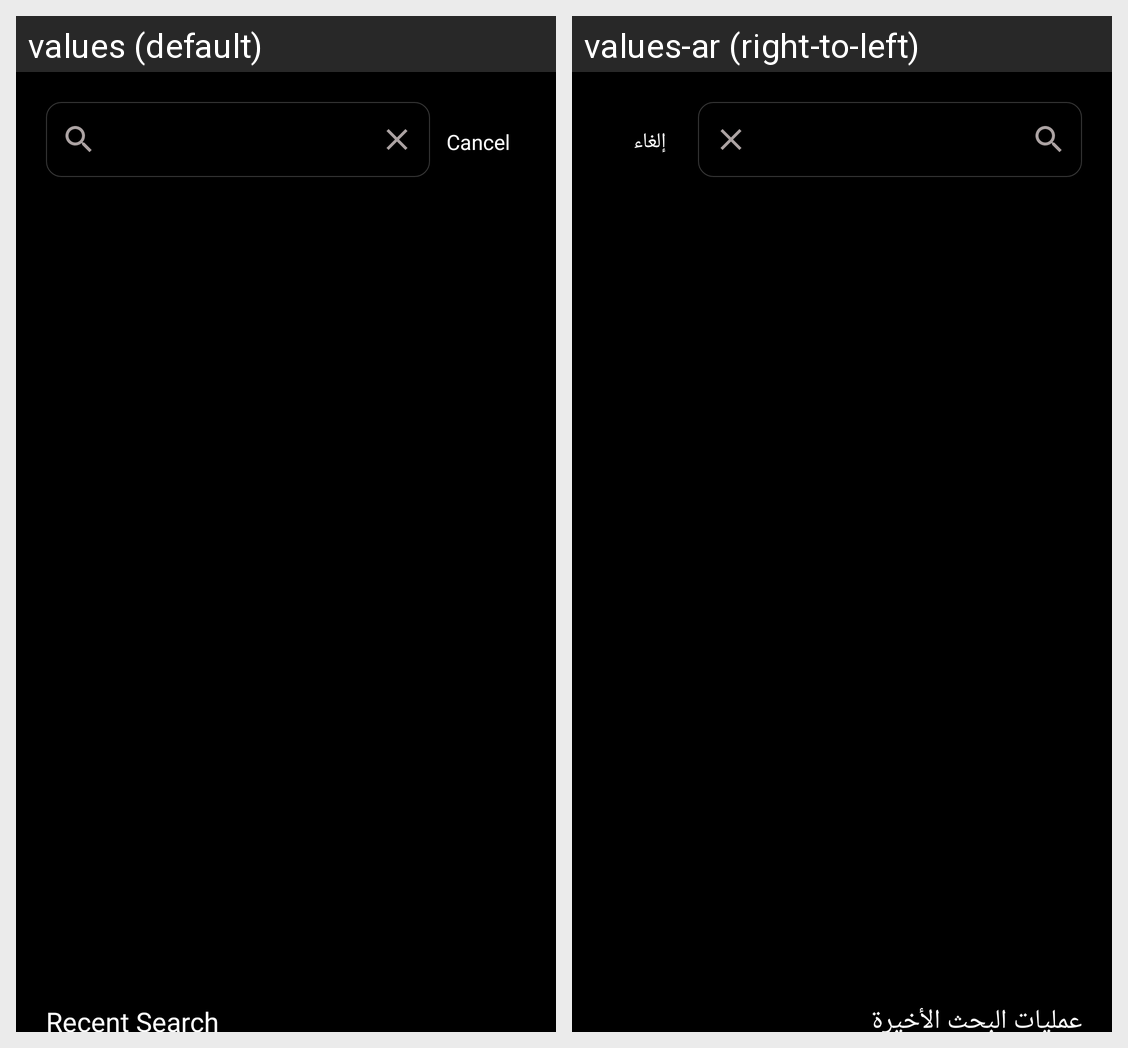

For this localized Android screen grid, give each drawn string resource with its value in every locale shown.
Android screen res/layout/fragment_explore.xml rendered under 2 locales, left to right: values (default), values-ar (right-to-left). Device: Nexus 5 (rendered at 1080×1920; each locale shown at half size, 540×960, under a caption strip naming it); theme AppTheme.
Strings drawn on this screen, with the default value and each locale's value (text and hints the layout hard-codes, and strings that could not be matched under every locale, appear in the picture but are not listed):

cancel
  values: Cancel
  values-ar: إلغاء

recent_search
  values: Recent Search
  values-ar: عمليات البحث الأخيرة
